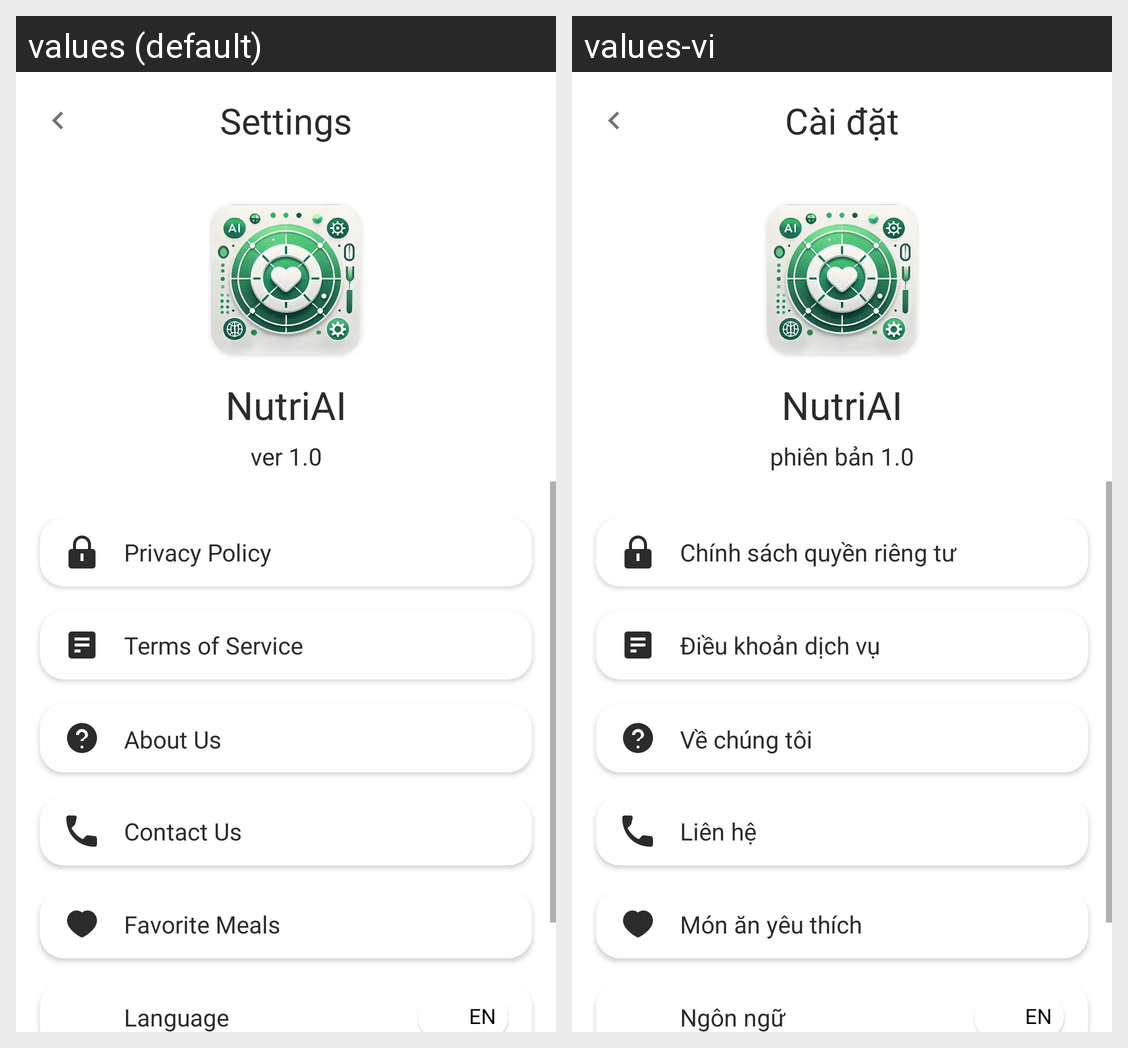

Strings drawn on this Android screen and how each of the app's shown locales translates them:
Android screen res/layout/activity_settings.xml rendered under 2 locales, left to right: values (default), values-vi. Device: Nexus 5 (rendered at 1080×1920; each locale shown at half size, 540×960, under a caption strip naming it); theme Theme.NutriAI.
Strings drawn on this screen, with the default value and each locale's value (text and hints the layout hard-codes, and strings that could not be matched under every locale, appear in the picture but are not listed):

settings
  values: Settings
  values-vi: Cài đặt

ver_1_0
  values: ver 1.0
  values-vi: phiên bản 1.0

privacy_policy
  values: Privacy Policy
  values-vi: Chính sách quyền riêng tư

terms_of_service
  values: Terms of Service
  values-vi: Điều khoản dịch vụ

about_us
  values: About Us
  values-vi: Về chúng tôi

contact_us
  values: Contact Us
  values-vi: Liên hệ

favorite_meals
  values: Favorite Meals
  values-vi: Món ăn yêu thích

language
  values: Language
  values-vi: Ngôn ngữ
